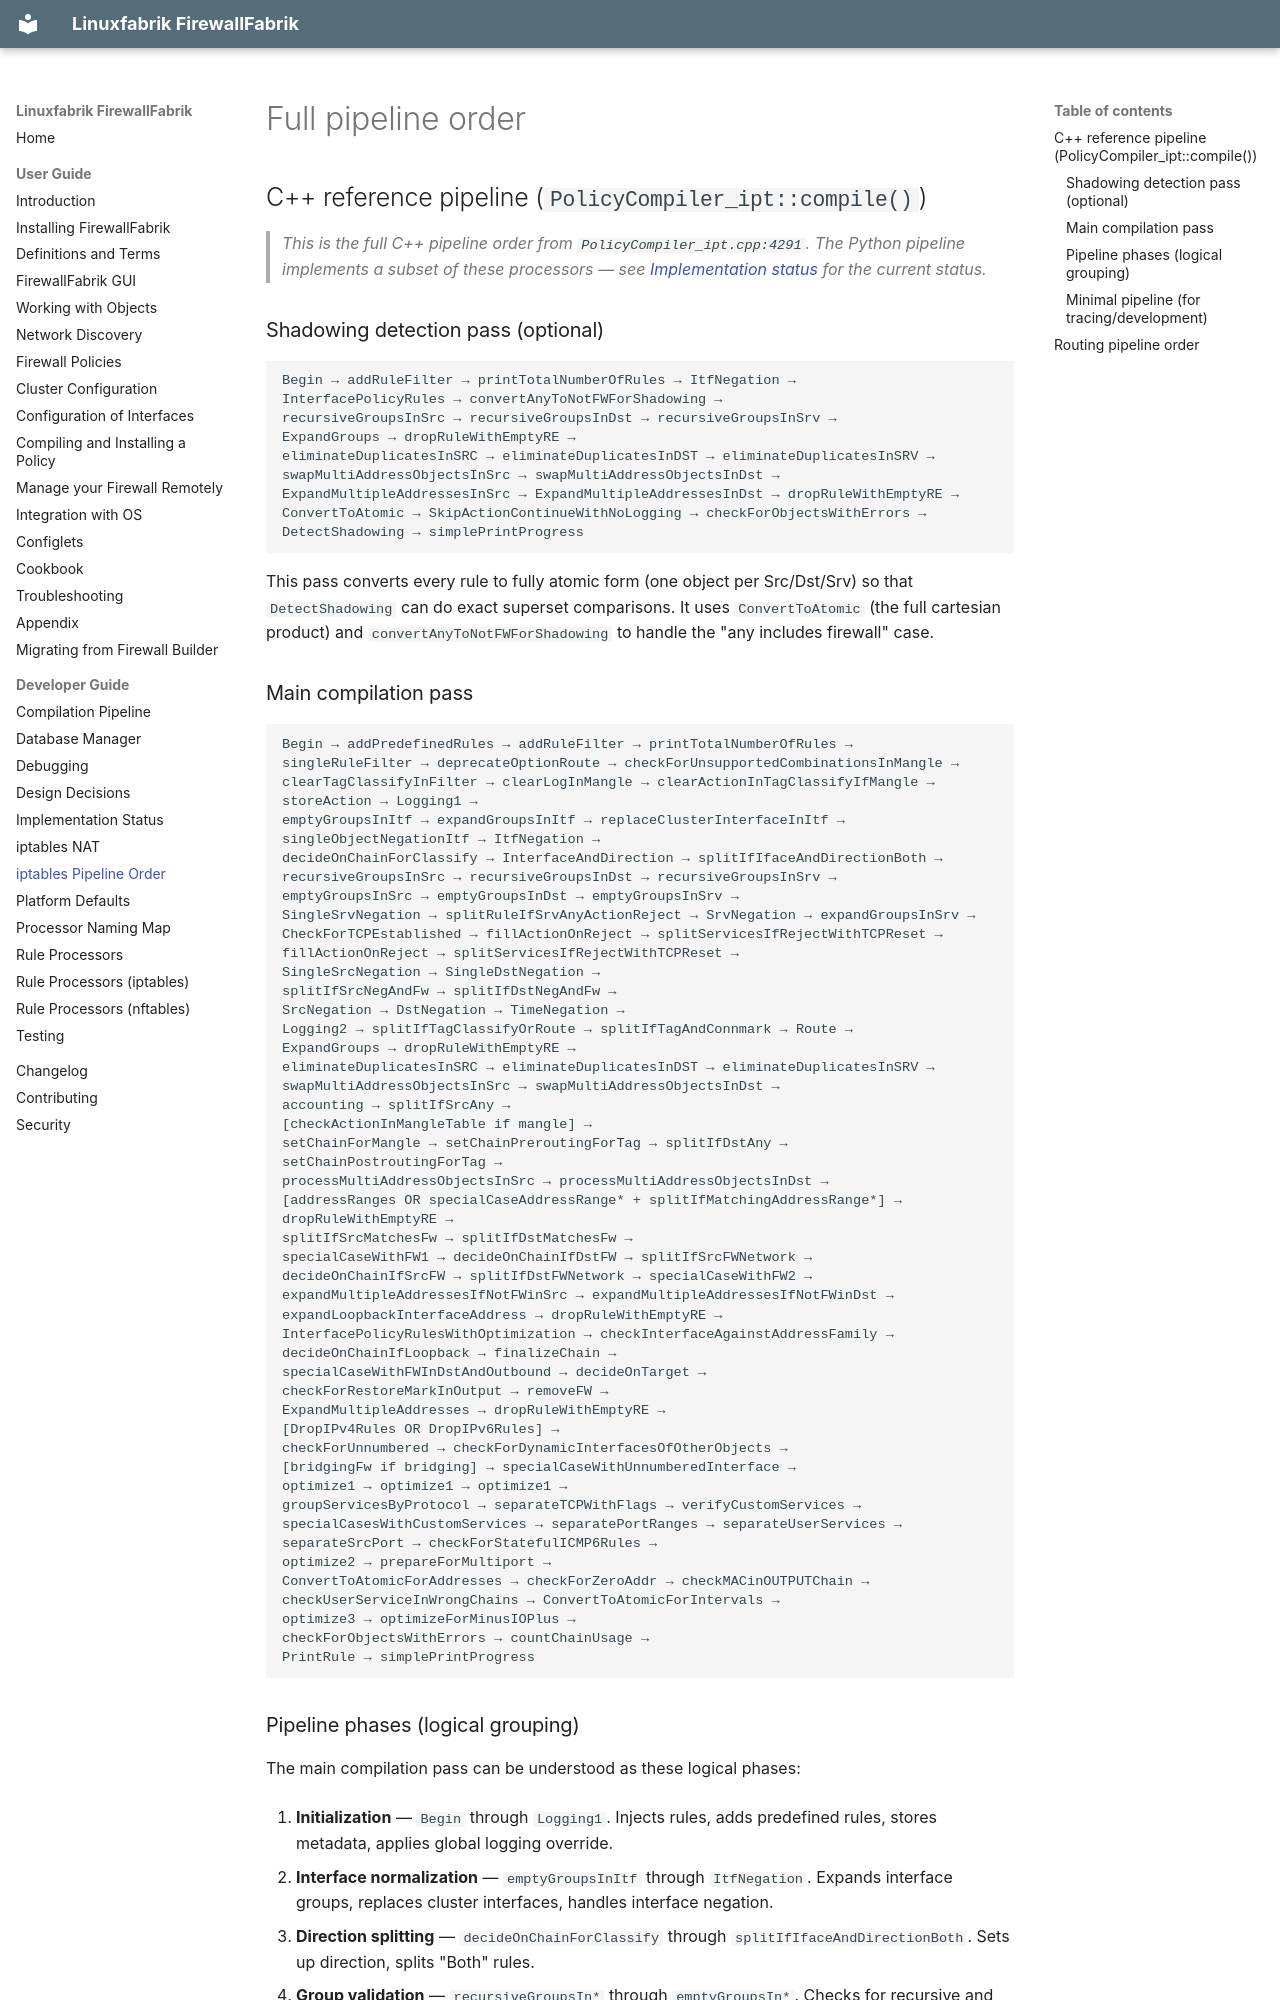

repository: Linuxfabrik/firewallfabrik · page: developer-guide/iptables-pipeline-order/index.html · generator: mkdocs

# Full pipeline order

## C++ reference pipeline (`PolicyCompiler_ipt::compile()`)

> *This is the full C++ pipeline order from `PolicyCompiler_ipt.cpp:4291`. The Python pipeline implements a subset of these processors — see [Implementation status](implementation-status.md) for the current status.*

### Shadowing detection pass (optional)

```
Begin → addRuleFilter → printTotalNumberOfRules → ItfNegation →
InterfacePolicyRules → convertAnyToNotFWForShadowing →
recursiveGroupsInSrc → recursiveGroupsInDst → recursiveGroupsInSrv →
ExpandGroups → dropRuleWithEmptyRE →
eliminateDuplicatesInSRC → eliminateDuplicatesInDST → eliminateDuplicatesInSRV →
swapMultiAddressObjectsInSrc → swapMultiAddressObjectsInDst →
ExpandMultipleAddressesInSrc → ExpandMultipleAddressesInDst → dropRuleWithEmptyRE →
ConvertToAtomic → SkipActionContinueWithNoLogging → checkForObjectsWithErrors →
DetectShadowing → simplePrintProgress
```

This pass converts every rule to fully atomic form (one object per Src/Dst/Srv)
so that `DetectShadowing` can do exact superset comparisons. It uses
`ConvertToAtomic` (the full cartesian product) and `convertAnyToNotFWForShadowing`
to handle the "any includes firewall" case.

### Main compilation pass

```
Begin → addPredefinedRules → addRuleFilter → printTotalNumberOfRules →
singleRuleFilter → deprecateOptionRoute → checkForUnsupportedCombinationsInMangle →
clearTagClassifyInFilter → clearLogInMangle → clearActionInTagClassifyIfMangle →
storeAction → Logging1 →
emptyGroupsInItf → expandGroupsInItf → replaceClusterInterfaceInItf →
singleObjectNegationItf → ItfNegation →
decideOnChainForClassify → InterfaceAndDirection → splitIfIfaceAndDirectionBoth →
recursiveGroupsInSrc → recursiveGroupsInDst → recursiveGroupsInSrv →
emptyGroupsInSrc → emptyGroupsInDst → emptyGroupsInSrv →
SingleSrvNegation → splitRuleIfSrvAnyActionReject → SrvNegation → expandGroupsInSrv →
CheckForTCPEstablished → fillActionOnReject → splitServicesIfRejectWithTCPReset →
fillActionOnReject → splitServicesIfRejectWithTCPReset →
SingleSrcNegation → SingleDstNegation →
splitIfSrcNegAndFw → splitIfDstNegAndFw →
SrcNegation → DstNegation → TimeNegation →
Logging2 → splitIfTagClassifyOrRoute → splitIfTagAndConnmark → Route →
ExpandGroups → dropRuleWithEmptyRE →
eliminateDuplicatesInSRC → eliminateDuplicatesInDST → eliminateDuplicatesInSRV →
swapMultiAddressObjectsInSrc → swapMultiAddressObjectsInDst →
accounting → splitIfSrcAny →
[checkActionInMangleTable if mangle] →
setChainForMangle → setChainPreroutingForTag → splitIfDstAny → setChainPostroutingForTag →
processMultiAddressObjectsInSrc → processMultiAddressObjectsInDst →
[addressRanges OR specialCaseAddressRange* + splitIfMatchingAddressRange*] →
dropRuleWithEmptyRE →
splitIfSrcMatchesFw → splitIfDstMatchesFw →
specialCaseWithFW1 → decideOnChainIfDstFW → splitIfSrcFWNetwork →
decideOnChainIfSrcFW → splitIfDstFWNetwork → specialCaseWithFW2 →
expandMultipleAddressesIfNotFWinSrc → expandMultipleAddressesIfNotFWinDst →
expandLoopbackInterfaceAddress → dropRuleWithEmptyRE →
InterfacePolicyRulesWithOptimization → checkInterfaceAgainstAddressFamily →
decideOnChainIfLoopback → finalizeChain →
specialCaseWithFWInDstAndOutbound → decideOnTarget →
checkForRestoreMarkInOutput → removeFW →
ExpandMultipleAddresses → dropRuleWithEmptyRE →
[DropIPv4Rules OR DropIPv6Rules] →
checkForUnnumbered → checkForDynamicInterfacesOfOtherObjects →
[bridgingFw if bridging] → specialCaseWithUnnumberedInterface →
optimize1 → optimize1 → optimize1 →
groupServicesByProtocol → separateTCPWithFlags → verifyCustomServices →
specialCasesWithCustomServices → separatePortRanges → separateUserServices →
separateSrcPort → checkForStatefulICMP6Rules →
optimize2 → prepareForMultiport →
ConvertToAtomicForAddresses → checkForZeroAddr → checkMACinOUTPUTChain →
checkUserServiceInWrongChains → ConvertToAtomicForIntervals →
optimize3 → optimizeForMinusIOPlus →
checkForObjectsWithErrors → countChainUsage →
PrintRule → simplePrintProgress
```
